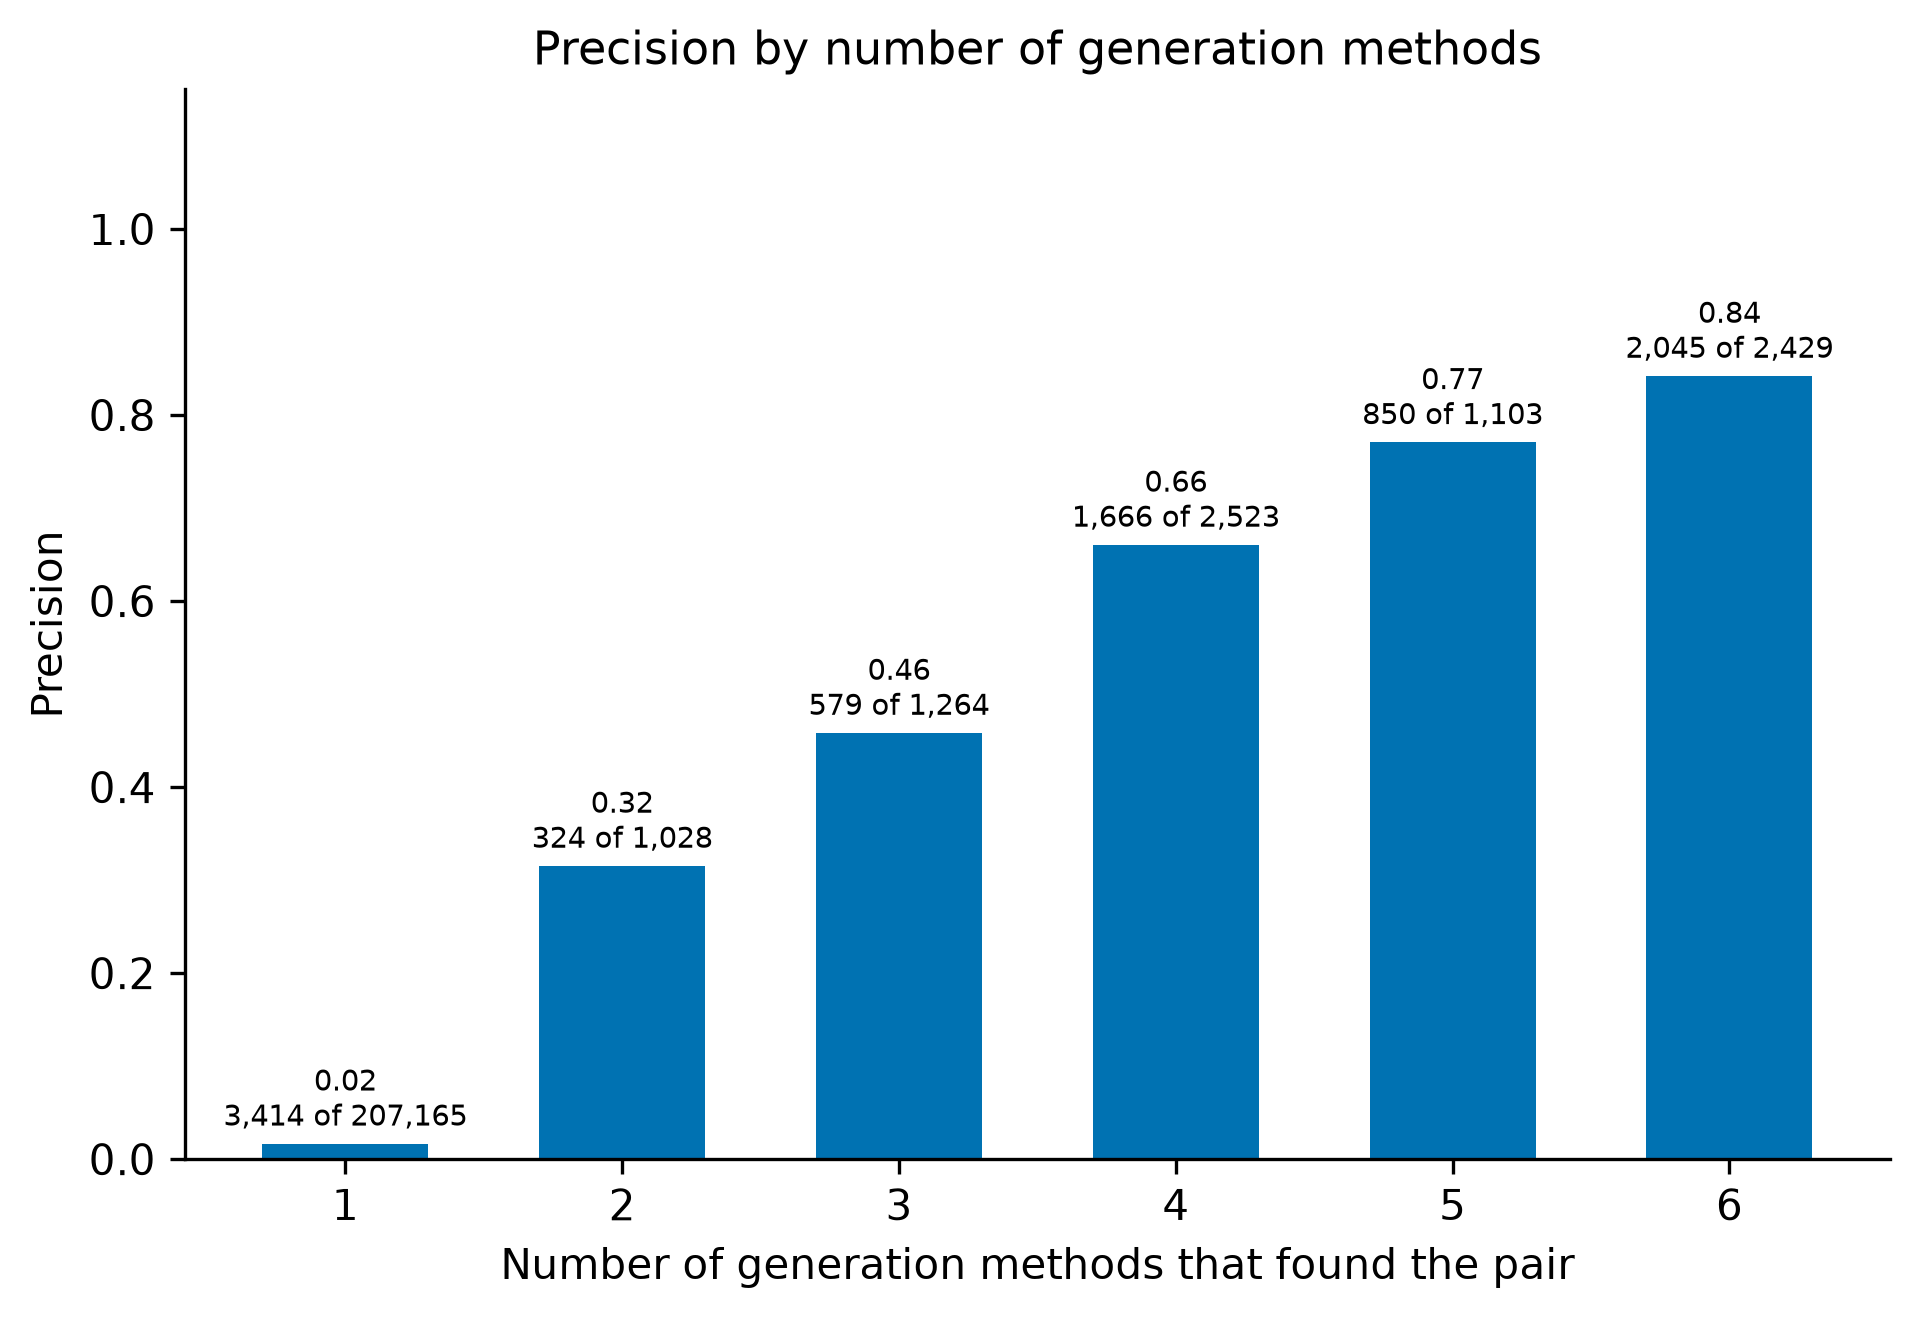

The file beside this chart, header and first rows:
n_methods; pairs; correct; precision
1; 207165; 3414; 0.0165
2; 1028; 324; 0.3152
3; 1264; 579; 0.4581
4; 2523; 1666; 0.6603
5; 1103; 850; 0.7706
6; 2429; 2045; 0.8419
